The GitHub repository sunyongke/woodRecognition contains a labelled image folder "images" with 21 categories: Cassia siamea, Cinnamomum camphora, Dalbergia bariensis, Dalbergia cochinchinensis, Dalbergia fusca, Dalbergia latifolia, Dalbergia odorifera, Dalbergia oliveri, Diospyros ebenum, Excentrodendron hsienmu, Intsia spp, Mesua ferrea, Pterocarpus erinaceus, Pterocarpus indicus, Pterocarpus macrocarpus, Pterocarpus santalinus, Taiwania flousiana, Tectona grandis, Terminalia myriocarpa, Terminalia tomentosa, Xylia dolabriformis. Examples follow, each with its label.

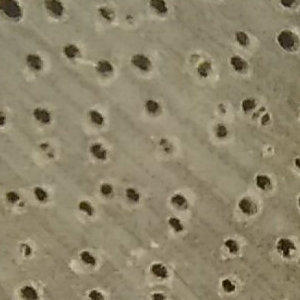
Label: Terminalia myriocarpa

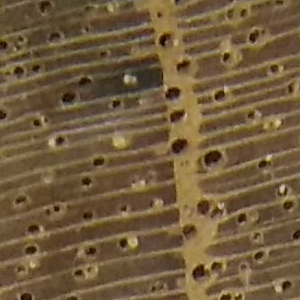
Label: Tectona grandis

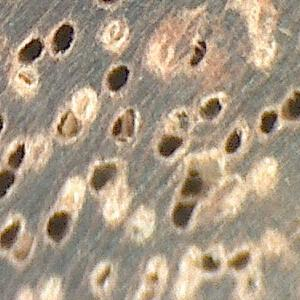
Label: Xylia dolabriformis

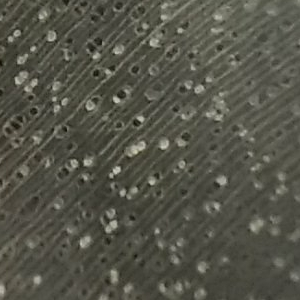
Label: Excentrodendron hsienmu

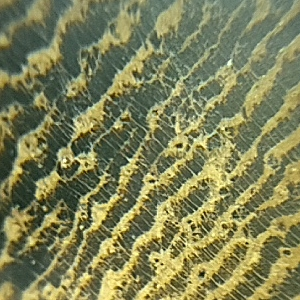
Label: Cassia siamea

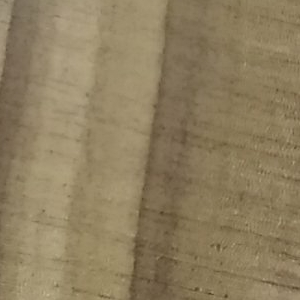
Label: Taiwania flousiana
